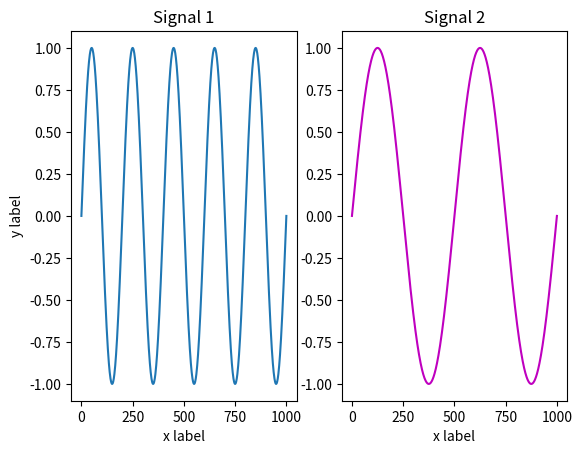
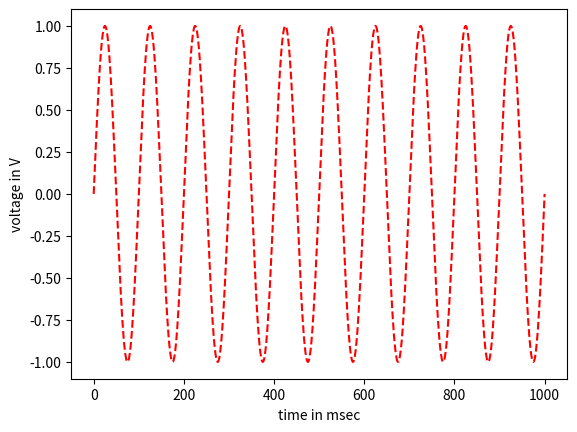

Write Python code to recreate these figures, in order.
#!/usr/bin/env python3
# -*- coding: utf-8 -*-
"""
Created on Sun Aug  1 11:33:32 2021

[redacted]
"""

# some needed imports
import numpy as np
import matplotlib.pyplot as plt

# autosclose all open diagramms
plt.close('all')

# values
omega1 = (2*np.pi)/200.0 # pulsatance signal 1
omega2 = (2*np.pi)/500.0 # pulsatance signal 2
omega3 = (2*np.pi)/100.0 # pulsatance signal 3

# generate signals
x = np.linspace(0,1000,1001) # in msec
y1 = np.sin(omega1*x)
y2 = np.sin(omega2*x)
y3 = np.sin(omega3*x)

# see documentation 
# https://matplotlib.org/stable/api/_as_gen/matplotlib.pyplot.plot.html

# generate subplots
Window,(Diagram1,Diagram2) = plt.subplots(1,2)  # number of rows = 1 
                                                # number of columns = 2

# plot signal 1
Diagram1.plot(x,y1)
Diagram1.set_title('Signal 1')
Diagram1.set_xlabel('x label')
Diagram1.set_ylabel('y label')

# plot signal 2 with color magenta
Diagram2.plot(x,y2,'m')
Diagram2.set_title('Signal 2')
Diagram2.set_xlabel('x label')

# generate new diagram
plt.figure(2)

# plot signal 3 with color and other shape dashed red 
plt.plot(x,y3,'r--')

# add axis labeling
plt.xlabel('time in msec')
plt.ylabel('voltage in V')